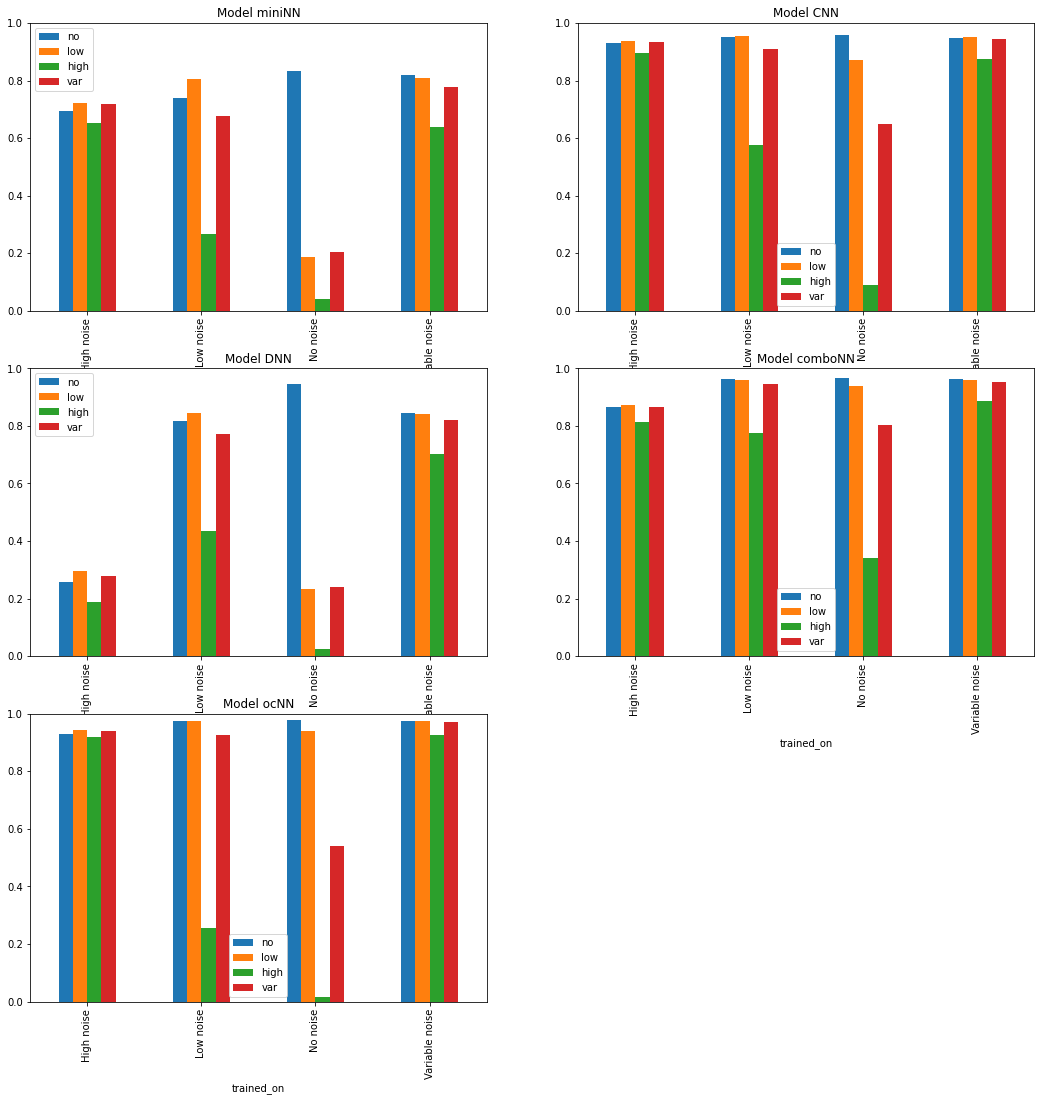

The data file committed next to this chart (first rows):
index	model	trained_on	no	low	high	var
11	CNN	High noise	0.9322	0.9374	0.897	0.9331
10	miniNN	High noise	0.6956	0.7207	0.6543	0.7171
12	DNN	High noise	0.2583	0.2947	0.1866	0.2772
14	ocNN	High noise	0.9308	0.9442	0.9194	0.9415
13	comboNN	High noise	0.8673	0.872	0.813	0.8673
8	comboNN	Low noise	0.9627	0.9595	0.776	0.9464
6	CNN	Low noise	0.9502	0.9556	0.5753	0.9107
9	ocNN	Low noise	0.9741	0.9754	0.2543	0.9251
7	DNN	Low noise	0.8181	0.8444	0.4354	0.7731
5	miniNN	Low noise	0.7398	0.8059	0.2686	0.6773
4	ocNN	No noise	0.979	0.94	0.0146	0.5415
0	miniNN	No noise	0.8324	0.1875	0.0397	0.2049
1	CNN	No noise	0.9589	0.8731	0.0908	0.6506
3	comboNN	No noise	0.9675	0.9394	0.3415	0.8037
2	DNN	No noise	0.9448	0.2332	0.0235	0.2414
17	DNN	Variable noise	0.8453	0.8418	0.702	0.8204
15	miniNN	Variable noise	0.8185	0.8078	0.6373	0.7783
16	CNN	Variable noise	0.9492	0.9527	0.8748	0.9446
18	comboNN	Variable noise	0.9617	0.9613	0.8877	0.9536
19	ocNN	Variable noise	0.9751	0.9753	0.9267	0.9707
